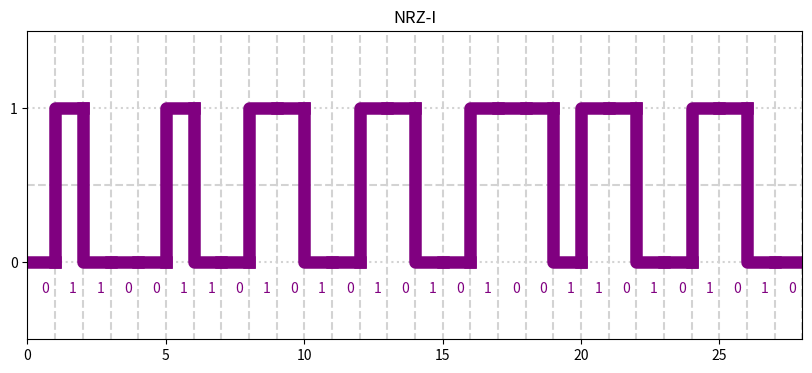
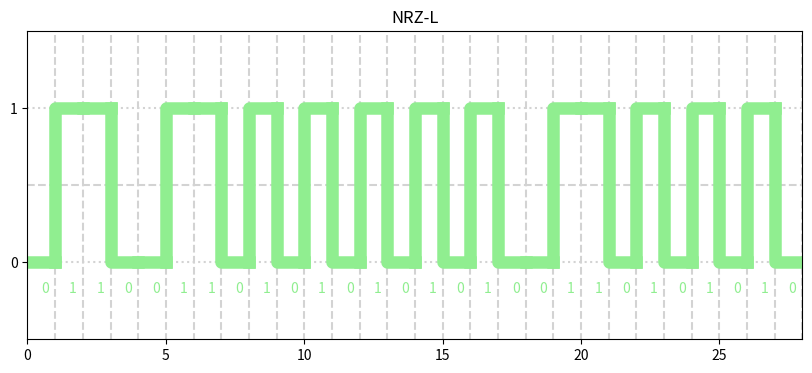
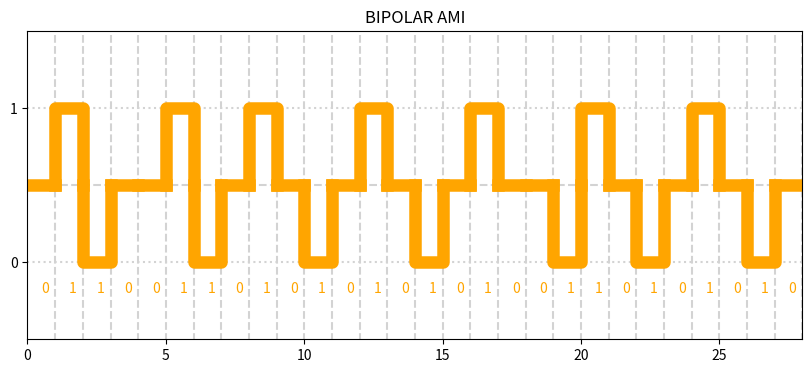
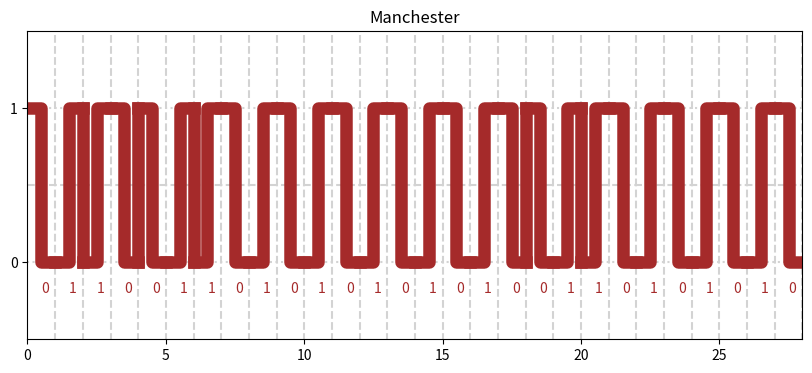
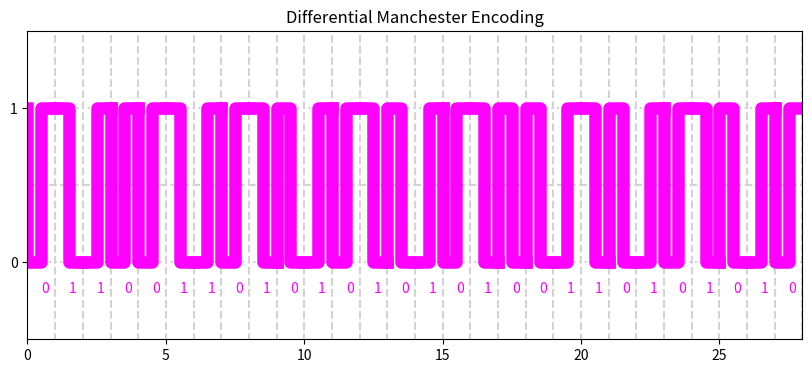

Reproduce these figures in Python, in order.
import matplotlib.pyplot as plt

def plot_initializer(xli: int):
    plt.figure(figsize=(10, 4))
    plt.xlim((0, xli))
    plt.ylim((0,1))
    plt.yticks([0.25,0.75],["0","1"])
    for i in range(xli):
        plt.plot([i+1, i+1], [-1, 16], color="lightgrey", linestyle="dashed")
    plt.plot([0, xli], [0.25, 0.25], color="lightgrey", linestyle="dotted")
    plt.plot([0, xli], [0.5, 0.5], color="lightgrey", linestyle="dashed")
    plt.plot([0, xli], [0.75, 0.75], color="lightgrey", linestyle="dotted")

def NRZ_L(data: list):
    plot_initializer(len(data))
    plt.title("NRZ-L")
    for i in range(len(data)):
        if data[i] == 0:
            if data[i-1] == 0:
                plt.plot([i,i+1],[0.25,0.25], color="lightgreen", linewidth=9)
            else:
                plt.plot([i,i,i+1],[0.75,0.25,0.25], color="lightgreen", linewidth=9)
        else:
            if data[i-1]==1:
                plt.plot([i,i+1],[0.75,0.75],color="lightgreen", linewidth=9)
            else:
                plt.plot([i,i,i+1],[0.25,0.75,0.75],color="lightgreen", linewidth=9)
        plt.text(round((i+(i+1))/2, 2),0.15, s=str(data[i]), color="lightgreen")
    plt.show()


def NRZ_I(data: list):
    plot_initializer(len(data))
    plt.title("NRZ-I")
    if data[0] == 0:
        j=0.25
    else:
        j=0.75
    for i in range(len(data)):
        if data[i] == 0:
            plt.plot([i,i+1],[j,j], color="purple", linewidth=9)
        else:
            if j == 0.25:
                plt.plot([i,i,i+1],[j,j+0.50,j+0.50], color="purple", linewidth=9)
                j= j+ 0.50
            else:
                plt.plot([i,i,i+1],[j,j-0.50,j-0.50], color="purple", linewidth=9)
                j= j-0.50
        plt.text(round((i+(i+1))/2, 2),0.15, s=str(data[i]), color="purple")
    plt.show()
        


def Bipolar_AMI(data: list):
    plot_initializer(len(data))
    plt.title("BIPOLAR AMI")
    no_1 = 0
    for i in range(len(data)):
        if data[i] == 0:
            plt.plot([i, i+1], [0.5,0.5], color="orange", linewidth=9)
            
        else:
            no_1 += 1
            if no_1 %2 == 0:
                plt.plot([i,i, i+1, i+1], [0.5,0.25,0.25,0.5], color="orange", linewidth=9)
            else:
                plt.plot([i,i, i+1, i+1], [0.5,0.75,0.75,0.5], color="orange", linewidth=9)
        plt.text(round((i+(i+1))/2, 2),0.15, s=str(data[i]), color="orange")
    plt.show()


def Manchester(data: list):
    plot_initializer(len(data))
    plt.title("Manchester")
    for i in range(len(data)):
        if data[i] == 0:
            mid_x = round((i+(i+1))/2, 2)
            plt.plot([i,mid_x, mid_x, i+1], [0.75, 0.75, 0.25, 0.25], color="brown", linewidth=9)
        else:
            mid_x = round((i+(i+1))/2, 2)
            plt.plot([i,mid_x, mid_x, i+1], [0.25, 0.25,0.75, 0.75], color="brown", linewidth=9)
        if data[i] == data[i-1] and i>0:
                plt.plot([i,i], [0.75,0.25], color="brown", linewidth=9)
        plt.text(round((i+(i+1))/2, 2),0.15, s=str(data[i]), color="brown")
    plt.show()


def Diff_Manchester(data: list):
    plot_initializer(len(data))
    plt.title("Differential Manchester Encoding")
    stop = 0.75
    for i in range(len(data)):
        if data[i] == 0:
            if stop == 0.75:
                mid_x = round((i+(i+1))/2, 2)
                plt.plot([i,i,mid_x,mid_x, i+1], [stop, stop-0.50,stop-0.50,stop,stop], color="magenta", linewidth=9)
            else:
                mid_x = round((i+(i+1))/2, 2)
                plt.plot([i,i,mid_x,mid_x, i+1], [stop, stop+0.50,stop+0.50,stop,stop], color="magenta", linewidth=9)
        else:
            if stop == 0.75:
                mid_x = round((i+(i+1))/2, 2)
                plt.plot([i,mid_x,mid_x, i+1], [stop, stop, stop-0.50,stop-0.50], color="magenta",linewidth=9 )
                stop -= 0.50
            else:
                mid_x = round((i+(i+1))/2, 2)
                plt.plot([i,mid_x,mid_x, i+1], [stop,stop, stop+0.50,stop+0.50], color="magenta", linewidth=9)
                stop += 0.50
        plt.text(round((i+(i+1))/2, 2),0.15, s=str(data[i]), color="magenta")
    plt.show()




if __name__ == '__main__':
    
    bit_data = [0, 1, 1,0, 0, 1, 1,0, 1, 0, 1 ,0,1, 0, 1 ,0, 1,0, 0, 1, 1,0, 1, 0, 1 ,0,1, 0]

    NRZ_I(bit_data)
    NRZ_L(bit_data)
    Bipolar_AMI(bit_data)
    Manchester(bit_data)
    Diff_Manchester(bit_data)
    print('done')
